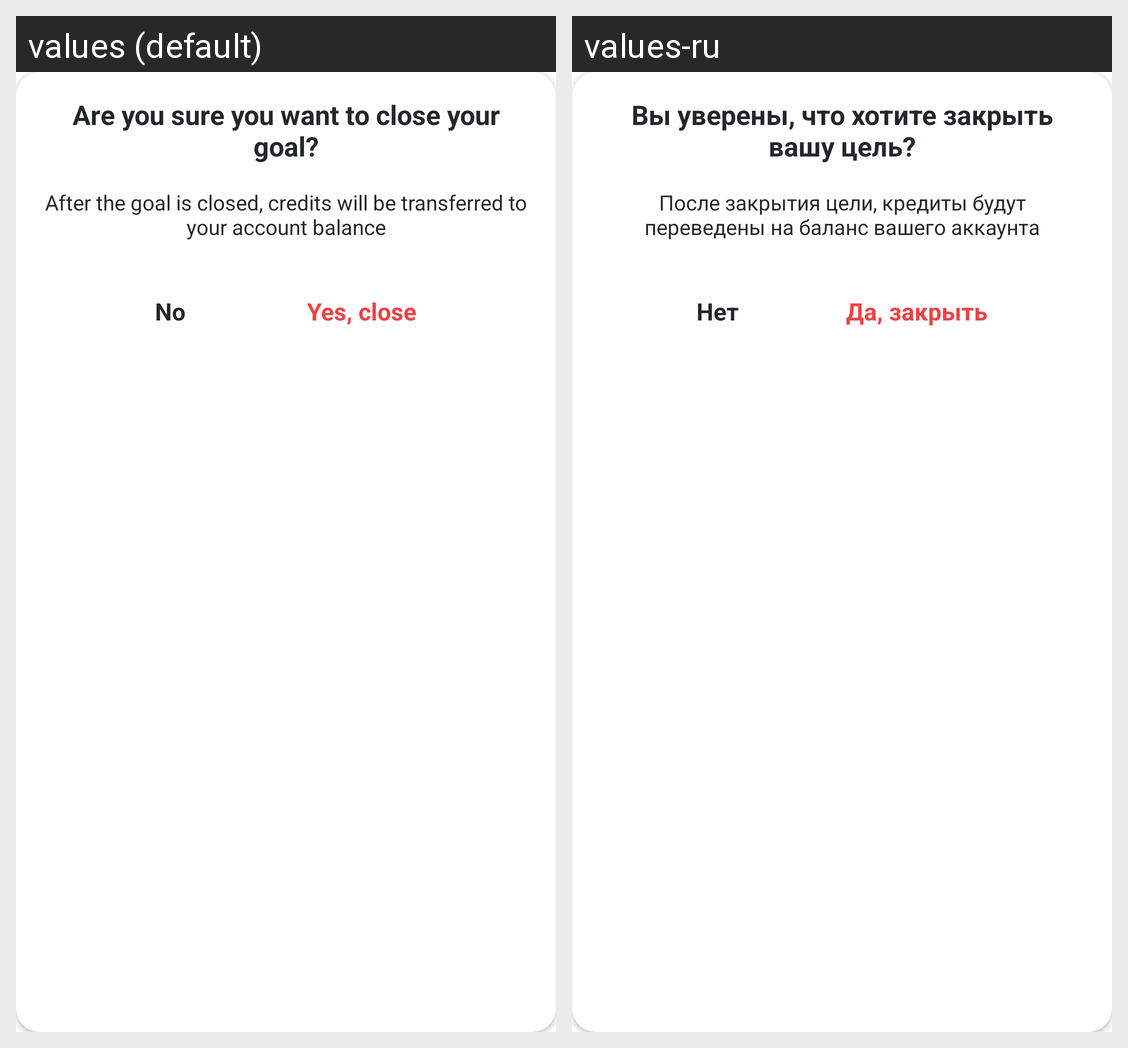

Here is an Android app screen in its default locale and in the app's own translations. Write out the translated-string differences for the strings that appear on this screen.
Android screen res/layout/dialog_close_credit_goal.xml rendered under 2 locales, left to right: values (default), values-ru. Device: Nexus 5 (rendered at 1080×1920; each locale shown at half size, 540×960, under a caption strip naming it); theme Theme.Creator.
Strings drawn on this screen, with the default value and each locale's value (text and hints the layout hard-codes, and strings that could not be matched under every locale, appear in the picture but are not listed):

close_credit_goal_question
  values: Are you sure you want to close your goal?
  values-ru: Вы уверены, что хотите закрыть вашу цель?

close_credit_goal_description
  values: After the goal is closed, credits will be transferred to your account balance
  values-ru: После закрытия цели, кредиты будут переведены на баланс вашего аккаунта

yes_close
  values: Yes, close
  values-ru: Да, закрыть

no
  values: No
  values-ru: Нет
